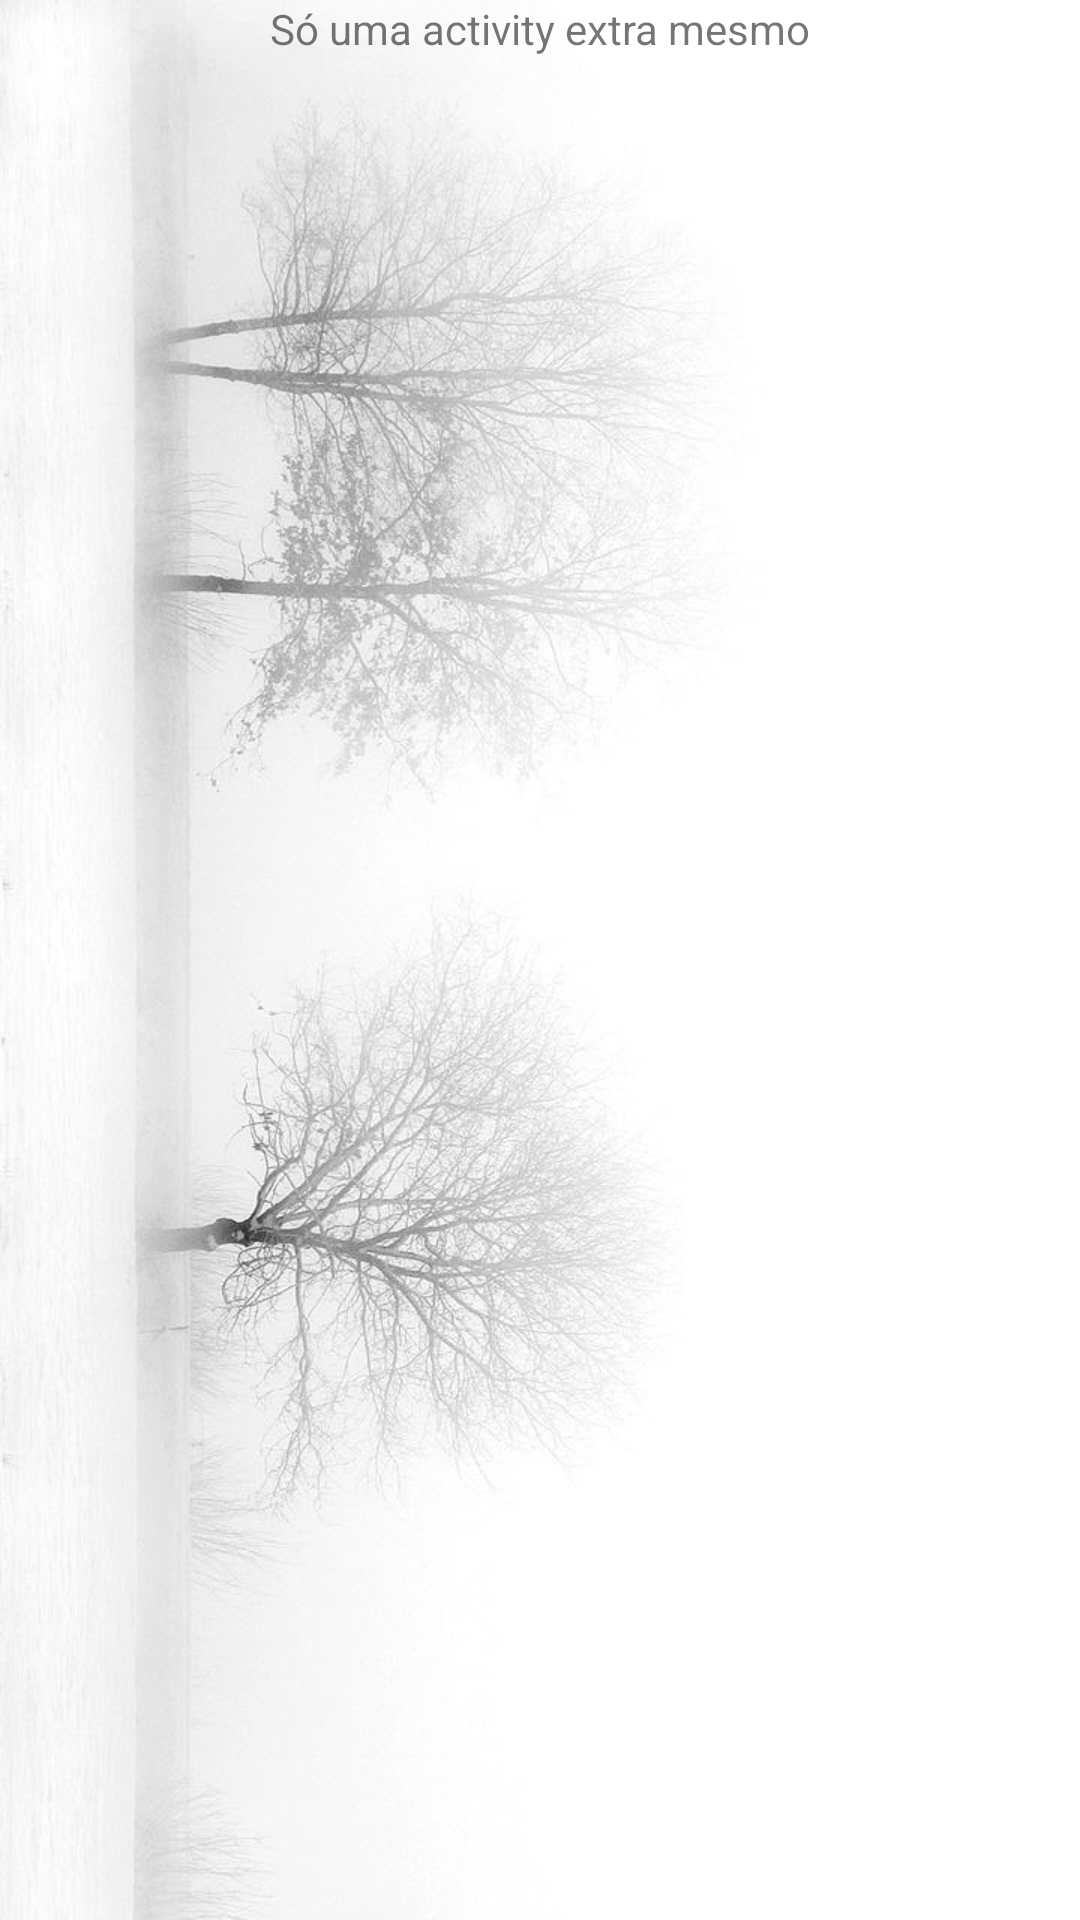

Android layout source for this screen:
<!-- AndroidManifest.xml: application theme Theme.KotlinComponentesBasicos -->
<!-- res/layout/fragment_arvores.xml -->
<?xml version="1.0" encoding="utf-8"?>
<FrameLayout xmlns:android="http://schemas.android.com/apk/res/android"
    xmlns:tools="http://schemas.android.com/tools"
    android:layout_width="match_parent"
    android:layout_height="match_parent"
    android:background="@drawable/fundo"
    tools:context=".Arvores">

    
    <TextView
        android:layout_width="match_parent"
        android:layout_height="match_parent"
        android:text="@string/extra"
        android:textAlignment="center" />

</FrameLayout>
<!-- resources referenced by this layout -->
<resources>
  <!-- drawable fundo: jpg bitmap (drawable, 114816 bytes) -->
  <string name="extra">Só uma activity extra mesmo </string>
  <style name="Theme.KotlinComponentesBasicos" parent="Theme.MaterialComponents.DayNight.DarkActionBar">
          
          <item name="colorPrimary">@color/purple_500</item>
          <item name="colorPrimaryVariant">@color/purple_700</item>
          <item name="colorOnPrimary">@color/white</item>
          
          <item name="colorSecondary">@color/teal_200</item>
          <item name="colorSecondaryVariant">@color/teal_700</item>
          <item name="colorOnSecondary">@color/black</item>
          
          <item name="android:statusBarColor" tools:targetApi="l">?attr/colorPrimaryVariant</item>
          
      </style>
  <!-- not gathered from this repository: default colours our renderer supplied (Android Studio template values) -->
  <color name="purple_500">#FF6200EE</color>
  <color name="purple_700">#FF3700B3</color>
  <color name="teal_200">#FF03DAC5</color>
  <color name="teal_700">#FF018786</color>
  <color name="black">#FF000000</color>
  <color name="white">#FFFFFFFF</color>
</resources>
